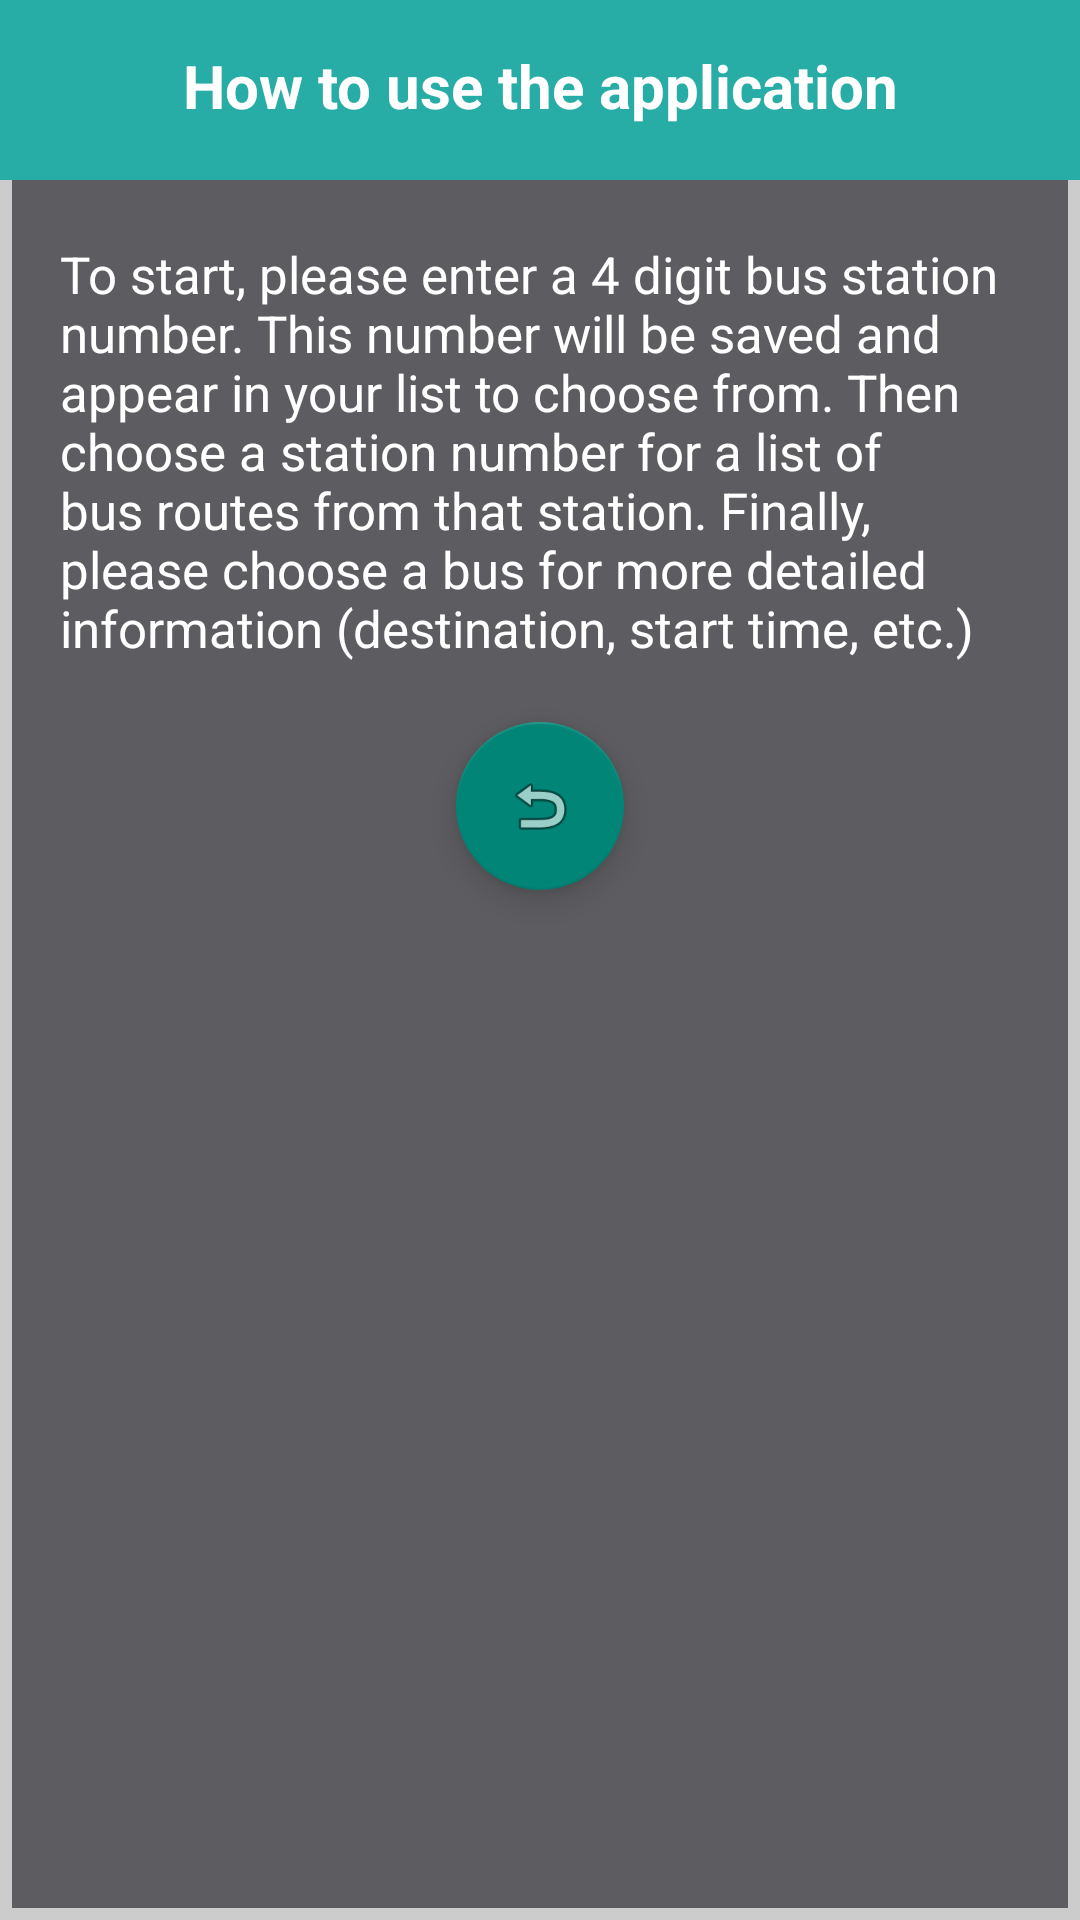

Write the Android layout XML for this screen, with the resource values it uses.
<!-- AndroidManifest.xml: application theme Theme.AppCompat.Light.NoActionBar -->
<!-- res/layout/custom_help_dialog.xml -->
<?xml version="1.0" encoding="utf-8"?>
<RelativeLayout
    xmlns:android="http://schemas.android.com/apk/res/android" android:layout_width="wrap_content"
    android:layout_height="wrap_content"
    android:background="@drawable/background_transpohelp">

    <ImageView
        android:layout_width="match_parent"
        android:id="@+id/helpHeader"
        android:layout_height="60dp"
        android:background="#27ada6">
    </ImageView>

    <TextView
        android:layout_width="match_parent"
        android:paddingTop="15dp"
        android:layout_height="wrap_content"
        android:text="@string/howTo"
        android:textAlignment="center"
        android:textColor="#FFFFFF"
        android:textStyle="bold"
        android:textSize="20sp"/>

    <TextView
        android:id="@+id/transpoInfo"
        android:layout_width="wrap_content"
        android:layout_height="wrap_content"
        android:layout_below="@id/helpHeader"
        android:padding="20dp"
        android:textColor="#FFFFFF"
        android:textSize="17sp"
        android:text="@string/transpoinst"/>

    <android.support.design.widget.FloatingActionButton
        android:id="@+id/infoBackButton"
        android:layout_width="wrap_content"
        android:layout_height="wrap_content"
        android:clickable="true"
        android:src="@android:drawable/ic_menu_revert"
        android:layout_centerInParent="true"
        android:layout_below="@id/transpoInfo"
        android:layout_marginBottom="5dp"
        android:scaleType="center"/>


</RelativeLayout>
<!-- resources referenced by this layout -->
<resources>
  <!-- drawable background_transpohelp (drawable) -->
  <shape xmlns:android="http://schemas.android.com/apk/res/android" android:shape="rectangle"
      >
      <solid android:color="#5D5D61"/>
      <corners android:radius="0dp"/>
      <stroke android:width="4dp" android:color="#CCCCCC" />
  </shape>
  <string name="howTo">How to use the application</string>
  <string name="transpoinst">To start, please enter a 4 digit bus station number.
                      This number will be saved and appear in your list to choose from.
                      Then choose a station number for a list of bus routes from that station.
                      Finally, please choose a bus for more detailed information
                      (destination, start time, etc.)</string>
</resources>
